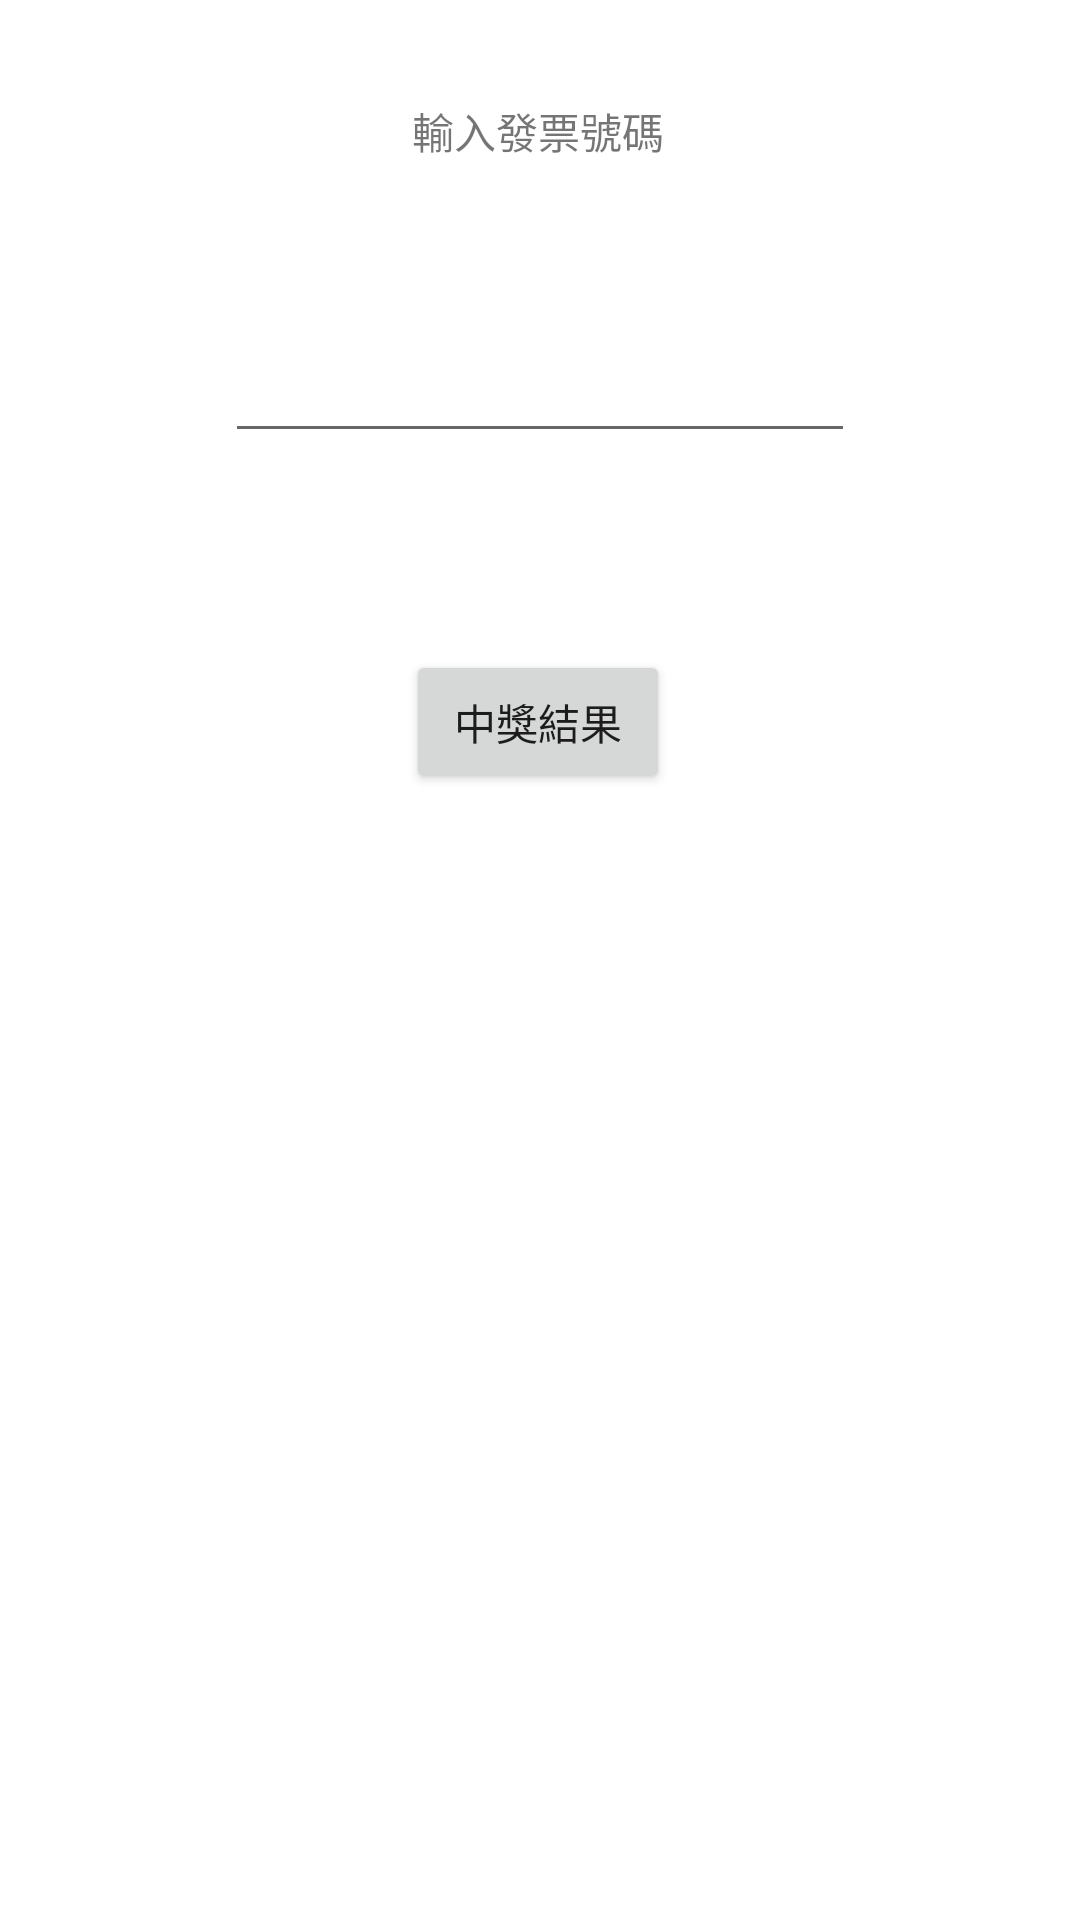

The Android layout XML behind this screen, and the referenced resources:
<!-- AndroidManifest.xml: application theme Theme.Android10_bill -->
<!-- res/layout/activity_main_b.xml -->
<?xml version="1.0" encoding="utf-8"?>
<androidx.constraintlayout.widget.ConstraintLayout xmlns:android="http://schemas.android.com/apk/res/android"
    xmlns:app="http://schemas.android.com/apk/res-auto"
    xmlns:tools="http://schemas.android.com/tools"
    android:layout_width="match_parent"
    android:layout_height="match_parent"
    tools:context=".MainActivityB">

    <Button
        android:id="@+id/button2"
        android:layout_width="wrap_content"
        android:layout_height="wrap_content"
        android:onClick="b_to_c"
        android:text="中獎結果"
        app:layout_constraintBottom_toBottomOf="parent"
        app:layout_constraintEnd_toEndOf="parent"
        app:layout_constraintHorizontal_bias="0.498"
        app:layout_constraintStart_toStartOf="parent"
        app:layout_constraintTop_toTopOf="parent"
        app:layout_constraintVertical_bias="0.366" />

    <EditText
        android:id="@+id/editTextNumber"
        android:layout_width="wrap_content"
        android:layout_height="wrap_content"
        android:ems="10"
        android:inputType="number"
        app:layout_constraintBottom_toBottomOf="parent"
        app:layout_constraintEnd_toEndOf="parent"
        app:layout_constraintStart_toStartOf="parent"
        app:layout_constraintTop_toTopOf="parent"
        app:layout_constraintVertical_bias="0.183" />

    <TextView
        android:id="@+id/textView2"
        android:layout_width="wrap_content"
        android:layout_height="wrap_content"
        android:text="輸入發票號碼"
        app:layout_constraintBottom_toBottomOf="parent"
        app:layout_constraintEnd_toEndOf="parent"
        app:layout_constraintHorizontal_bias="0.498"
        app:layout_constraintStart_toStartOf="parent"
        app:layout_constraintTop_toTopOf="parent"
        app:layout_constraintVertical_bias="0.054" />
</androidx.constraintlayout.widget.ConstraintLayout>
<!-- resources referenced by this layout -->
<resources>
  <style name="Theme.Android10_bill" parent="Theme.MaterialComponents.DayNight.DarkActionBar">
          
          <item name="colorPrimary">@color/purple_500</item>
          <item name="colorPrimaryVariant">@color/purple_700</item>
          <item name="colorOnPrimary">@color/white</item>
          
          <item name="colorSecondary">@color/teal_200</item>
          <item name="colorSecondaryVariant">@color/teal_700</item>
          <item name="colorOnSecondary">@color/black</item>
          
          <item name="android:statusBarColor" tools:targetApi="l">?attr/colorPrimaryVariant</item>
          
      </style>
  <!-- not gathered from this repository: default colours our renderer supplied (Android Studio template values) -->
  <color name="purple_500">#FF6200EE</color>
  <color name="purple_700">#FF3700B3</color>
  <color name="teal_200">#FF03DAC5</color>
  <color name="teal_700">#FF018786</color>
  <color name="black">#FF000000</color>
  <color name="white">#FFFFFFFF</color>
</resources>
